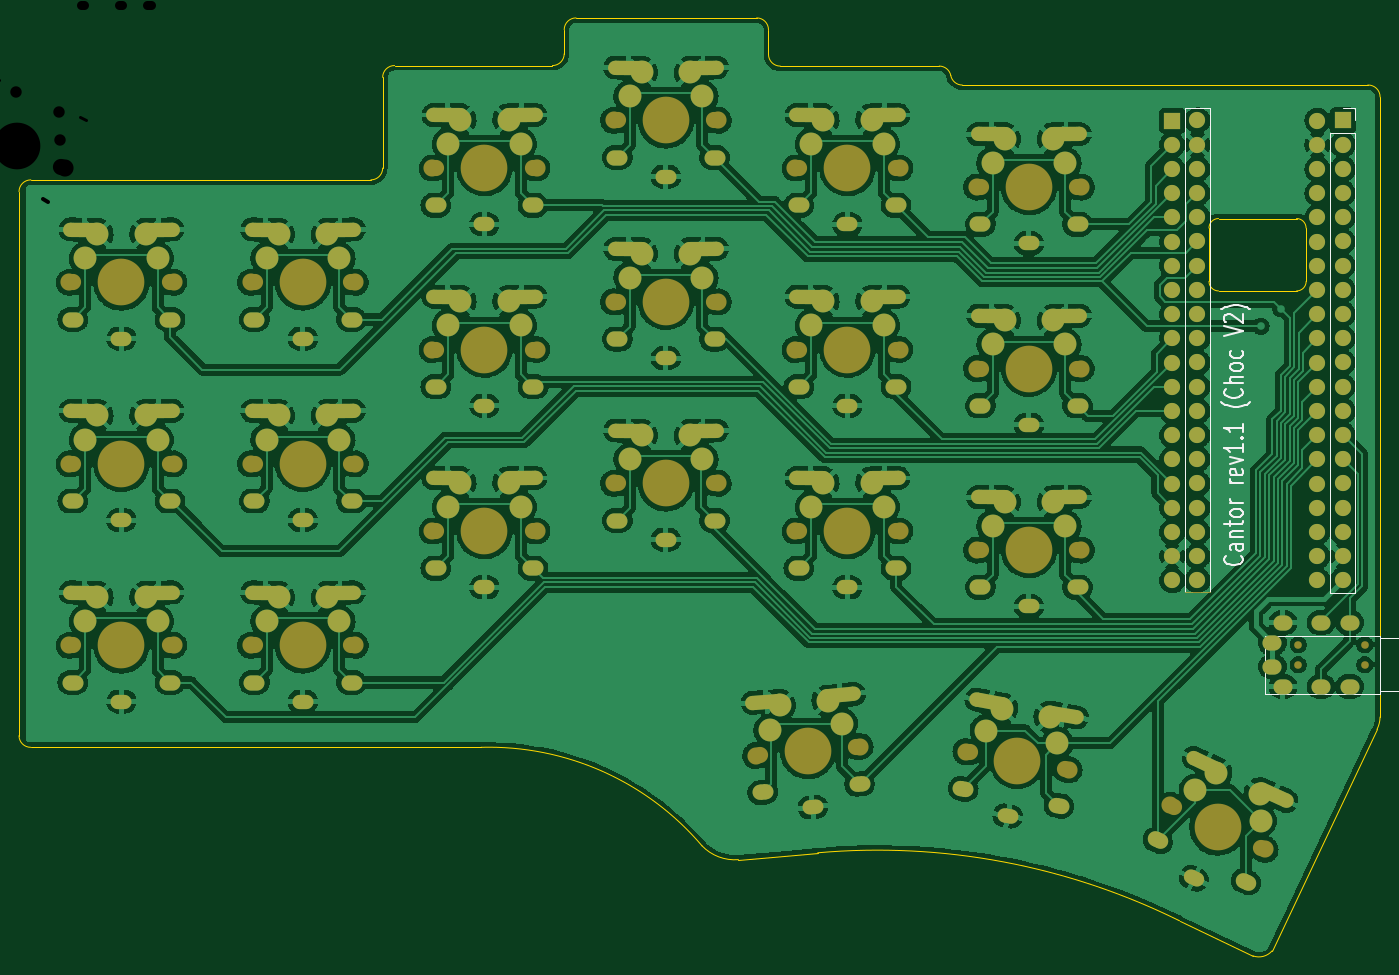
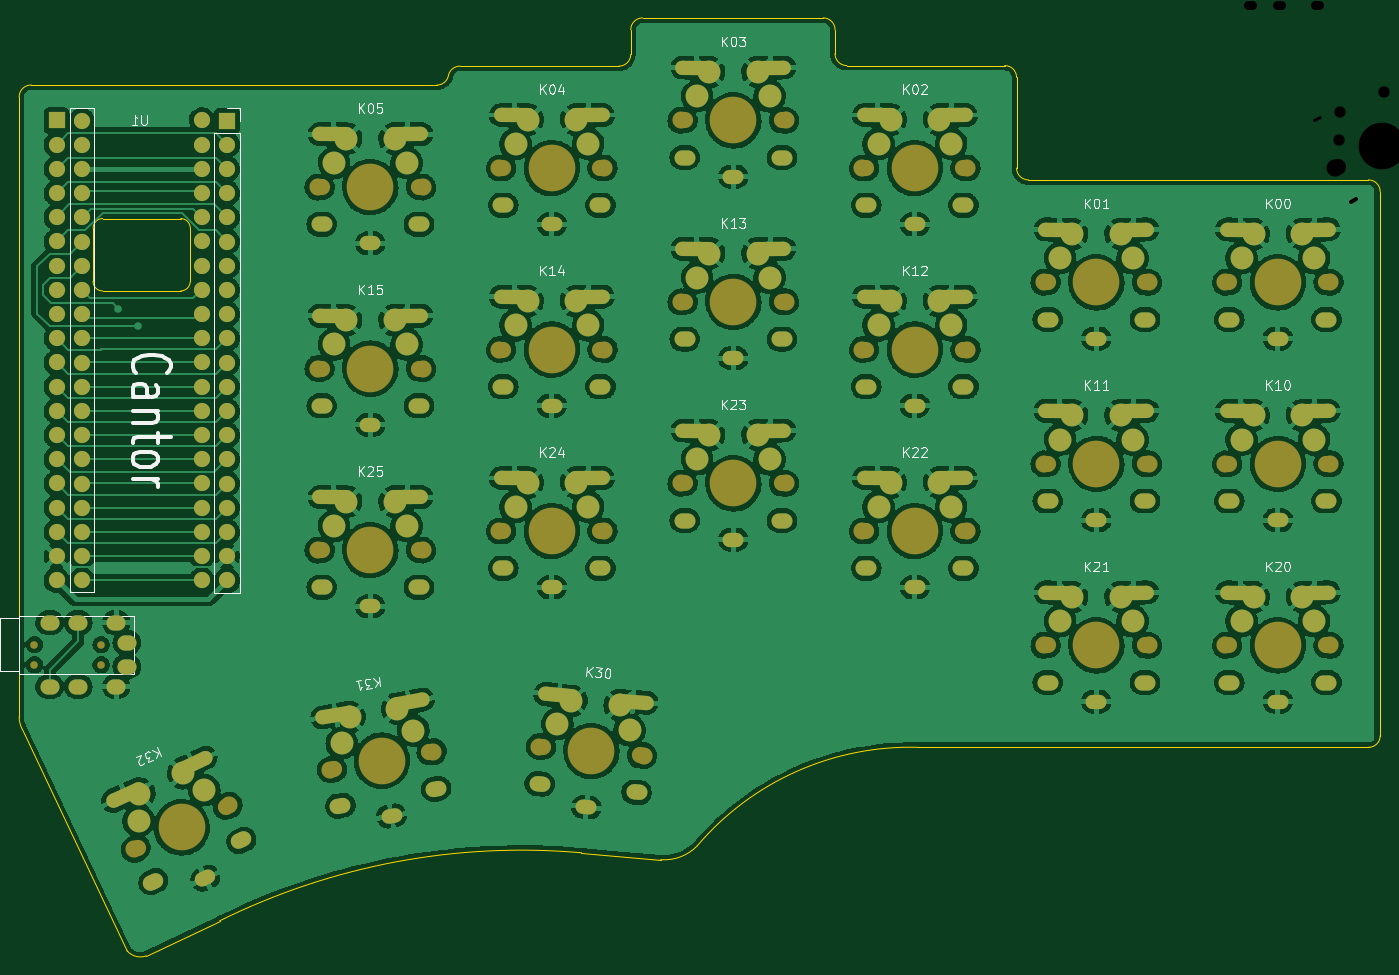
Circuit board: 11 layer files. Board 142.9 x 98.4 mm.
- bottom_copper: keyboard_pcb-B_Cu.gbl (738736 bytes)
- bottom_mask: keyboard_pcb-B_Mask.gbs (12913 bytes)
- paste: keyboard_pcb-B_Paste.gbp (501 bytes)
- bottom_silk: keyboard_pcb-B_Silkscreen.gbo (32580 bytes)
- outline: keyboard_pcb-Edge_Cuts.gm1 (3018 bytes)
- top_copper: keyboard_pcb-F_Cu.gtl (707334 bytes)
- top_mask: keyboard_pcb-F_Mask.gts (12989 bytes)
- paste: keyboard_pcb-F_Paste.gtp (501 bytes)
- top_silk: keyboard_pcb-F_Silkscreen.gto (19087 bytes)
- drill: keyboard_pcb-NPTH.drl (1987 bytes)
- drill: keyboard_pcb-PTH.drl (6758 bytes)

=== bottom_copper: keyboard_pcb-B_Cu.gbl (738736 bytes, source omitted) ===
=== bottom_mask: keyboard_pcb-B_Mask.gbs (12913 bytes, source omitted) ===
=== paste: keyboard_pcb-B_Paste.gbp ===
G04 #@! TF.GenerationSoftware,KiCad,Pcbnew,(6.0.5-0)*
G04 #@! TF.CreationDate,2023-02-14T11:13:25-08:00*
G04 #@! TF.ProjectId,keyboard_pcb,6b657962-6f61-4726-945f-7063622e6b69,rev1.0*
G04 #@! TF.SameCoordinates,Original*
G04 #@! TF.FileFunction,Paste,Bot*
G04 #@! TF.FilePolarity,Positive*
%FSLAX46Y46*%
G04 Gerber Fmt 4.6, Leading zero omitted, Abs format (unit mm)*
G04 Created by KiCad (PCBNEW (6.0.5-0)) date 2023-02-14 11:13:25*
%MOMM*%
%LPD*%
G01*
G04 APERTURE LIST*
G04 APERTURE END LIST*
M02*

=== bottom_silk: keyboard_pcb-B_Silkscreen.gbo (32580 bytes, source omitted) ===
=== outline: keyboard_pcb-Edge_Cuts.gm1 ===
G04 #@! TF.GenerationSoftware,KiCad,Pcbnew,(6.0.5-0)*
G04 #@! TF.CreationDate,2023-02-14T11:13:25-08:00*
G04 #@! TF.ProjectId,keyboard_pcb,6b657962-6f61-4726-945f-7063622e6b69,rev1.0*
G04 #@! TF.SameCoordinates,Original*
G04 #@! TF.FileFunction,Profile,NP*
%FSLAX46Y46*%
G04 Gerber Fmt 4.6, Leading zero omitted, Abs format (unit mm)*
G04 Created by KiCad (PCBNEW (6.0.5-0)) date 2023-02-14 11:13:25*
%MOMM*%
%LPD*%
G01*
G04 APERTURE LIST*
G04 #@! TA.AperFunction,Profile*
%ADD10C,0.100000*%
G04 #@! TD*
G04 APERTURE END LIST*
D10*
X113990000Y-47243452D02*
G75*
G03*
X115226552Y-46006896I0J1236552D01*
G01*
X182900000Y-69900000D02*
X182900000Y-64300000D01*
X59230000Y-118800000D02*
X106500000Y-118800000D01*
X189530000Y-140160000D02*
X200535831Y-116915940D01*
X129689969Y-129140030D02*
G75*
G03*
X133510000Y-130590000I3440031J3305930D01*
G01*
X155800002Y-48280000D02*
G75*
G03*
X157010000Y-49290000I1209998J219800D01*
G01*
X192100000Y-70900000D02*
X183900000Y-70900000D01*
X199570000Y-49290000D02*
X157010000Y-49290000D01*
X183900000Y-63300000D02*
G75*
G03*
X182900000Y-64300000I200J-1000200D01*
G01*
X115226552Y-43480000D02*
X115226552Y-46006896D01*
X192100000Y-70900000D02*
G75*
G03*
X193100000Y-69900000I0J1000000D01*
G01*
X116463104Y-42243448D02*
X135430000Y-42243448D01*
X137903104Y-47300000D02*
X154590000Y-47300000D01*
X200860029Y-50540000D02*
G75*
G03*
X199570000Y-49290000I-1241029J9900D01*
G01*
X193092893Y-64300000D02*
X193100000Y-69900000D01*
X97420000Y-47243448D02*
X113990000Y-47243448D01*
X200535825Y-116915937D02*
G75*
G03*
X200860000Y-115620000I-2650525J1351537D01*
G01*
X97420000Y-47243473D02*
G75*
G03*
X96170000Y-48480000I-13400J-1236527D01*
G01*
X136666552Y-43480000D02*
X136666552Y-46070000D01*
X141840000Y-129870000D02*
X133510000Y-130590000D01*
X179810000Y-137010000D02*
X187513868Y-140691488D01*
X58003460Y-117583448D02*
G75*
G03*
X59230000Y-118800000I1216640J48D01*
G01*
X155800008Y-48279998D02*
G75*
G03*
X154590000Y-47300000I-1210008J-257002D01*
G01*
X59240000Y-59243448D02*
G75*
G03*
X58003448Y-60480000I0J-1236552D01*
G01*
X94935626Y-59242178D02*
G75*
G03*
X96172178Y-58005626I-26J1236578D01*
G01*
X59240000Y-59243448D02*
X94935626Y-59242178D01*
X136666583Y-46070000D02*
G75*
G03*
X137903104Y-47300000I1230017J0D01*
G01*
X193092900Y-64300000D02*
G75*
G03*
X192092893Y-63300000I-1000000J0D01*
G01*
X182900000Y-69900000D02*
G75*
G03*
X183900000Y-70900000I1010000J10000D01*
G01*
X116463104Y-42243452D02*
G75*
G03*
X115226552Y-43480000I-4J-1236548D01*
G01*
X96170000Y-48480000D02*
X96172178Y-58005626D01*
X129690002Y-129139998D02*
G75*
G03*
X106500000Y-118800000I-22380702J-19019602D01*
G01*
X183900000Y-63300000D02*
X192092893Y-63300000D01*
X136666552Y-43480000D02*
G75*
G03*
X135430000Y-42243448I-1236552J0D01*
G01*
X200860000Y-115620000D02*
X200860000Y-50540000D01*
X187513882Y-140691448D02*
G75*
G03*
X189530000Y-140160000I623118J1726048D01*
G01*
X58003448Y-117583448D02*
X58003448Y-60480000D01*
X179810001Y-137009998D02*
G75*
G03*
X141840000Y-129870000I-31697901J-64036302D01*
G01*
M02*

=== top_copper: keyboard_pcb-F_Cu.gtl (707334 bytes, source omitted) ===
=== top_mask: keyboard_pcb-F_Mask.gts (12989 bytes, source omitted) ===
=== paste: keyboard_pcb-F_Paste.gtp ===
G04 #@! TF.GenerationSoftware,KiCad,Pcbnew,(6.0.5-0)*
G04 #@! TF.CreationDate,2023-02-14T11:13:25-08:00*
G04 #@! TF.ProjectId,keyboard_pcb,6b657962-6f61-4726-945f-7063622e6b69,rev1.0*
G04 #@! TF.SameCoordinates,Original*
G04 #@! TF.FileFunction,Paste,Top*
G04 #@! TF.FilePolarity,Positive*
%FSLAX46Y46*%
G04 Gerber Fmt 4.6, Leading zero omitted, Abs format (unit mm)*
G04 Created by KiCad (PCBNEW (6.0.5-0)) date 2023-02-14 11:13:25*
%MOMM*%
%LPD*%
G01*
G04 APERTURE LIST*
G04 APERTURE END LIST*
M02*

=== top_silk: keyboard_pcb-F_Silkscreen.gto (19087 bytes, source omitted) ===
=== drill: keyboard_pcb-NPTH.drl ===
M48
; DRILL file {KiCad (6.0.5-0)} date Tuesday, February 14, 2023 at 11:13:35 AM
; FORMAT={-:-/ absolute / metric / decimal}
; #@! TF.CreationDate,2023-02-14T11:13:35-08:00
; #@! TF.GenerationSoftware,Kicad,Pcbnew,(6.0.5-0)
; #@! TF.FileFunction,NonPlated,1,2,NPTH
FMAT,2
METRIC
; #@! TA.AperFunction,NonPlated,NPTH,ComponentDrill
T1C0.800
; #@! TA.AperFunction,NonPlated,NPTH,ComponentDrill
T2C1.700
; #@! TA.AperFunction,NonPlated,NPTH,ComponentDrill
T3C1.800
; #@! TA.AperFunction,NonPlated,NPTH,ComponentDrill
T4C4.900
%
G90
G05
T1
X66.26Y-36.52
X66.26Y-38.62
X73.26Y-36.52
X73.26Y-38.62
T2
X-62.33Y1.5
X-62.33Y-17.55
X-62.33Y-36.6
X-52.17Y1.5
X-52.17Y-17.55
X-52.17Y-36.6
X-43.28Y1.5
X-43.28Y-17.55
X-43.28Y-36.6
X-33.12Y1.5
X-33.12Y-17.55
X-33.12Y-36.6
X-24.23Y13.5
X-24.23Y-5.55
X-24.23Y-24.6
X-14.07Y13.5
X-14.07Y-5.55
X-14.07Y-24.6
X-5.18Y18.5
X-5.18Y-0.55
X-5.18Y-19.6
X4.98Y18.5
X4.98Y-0.55
X4.98Y-19.6
X9.739Y-48.143
X13.87Y13.5
X13.87Y-5.55
X13.87Y-24.6
X19.861Y-47.257
X24.03Y13.5
X24.03Y-5.55
X24.03Y-24.6
X31.797Y-47.818
X32.92Y11.5
X32.92Y-7.55
X32.92Y-26.6
X41.803Y-49.582
X43.08Y11.5
X43.08Y-7.55
X43.08Y-26.6
X53.196Y-53.553
X62.404Y-57.847
T3
X-62.75Y1.5
X-62.75Y-17.55
X-62.75Y-36.6
X-51.75Y1.5
X-51.75Y-17.55
X-51.75Y-36.6
X-43.7Y1.5
X-43.7Y-17.55
X-43.7Y-36.6
X-32.7Y1.5
X-32.7Y-17.55
X-32.7Y-36.6
X-24.65Y13.5
X-24.65Y-5.55
X-24.65Y-24.6
X-13.65Y13.5
X-13.65Y-5.55
X-13.65Y-24.6
X-5.6Y18.5
X-5.6Y-0.55
X-5.6Y-19.6
X5.4Y18.5
X5.4Y-0.55
X5.4Y-19.6
X9.321Y-48.179
X13.45Y13.5
X13.45Y-5.55
X13.45Y-24.6
X20.279Y-47.221
X24.45Y13.5
X24.45Y-5.55
X24.45Y-24.6
X31.384Y-47.745
X32.5Y11.5
X32.5Y-7.55
X32.5Y-26.6
X42.216Y-49.655
X43.5Y11.5
X43.5Y-7.55
X43.5Y-26.6
X52.815Y-53.376
X62.785Y-58.024
T4
X-57.25Y1.5
X-57.25Y-17.55
X-57.25Y-36.6
X-38.2Y1.5
X-38.2Y-17.55
X-38.2Y-36.6
X-19.15Y13.5
X-19.15Y-5.55
X-19.15Y-24.6
X-0.1Y18.5
X-0.1Y-0.55
X-0.1Y-19.6
X14.8Y-47.7
X18.95Y13.5
X18.95Y-5.55
X18.95Y-24.6
X36.8Y-48.7
X38.0Y11.5
X38.0Y-7.55
X38.0Y-26.6
X57.8Y-55.7
T0
M30

=== drill: keyboard_pcb-PTH.drl (6758 bytes, source withheld) ===
